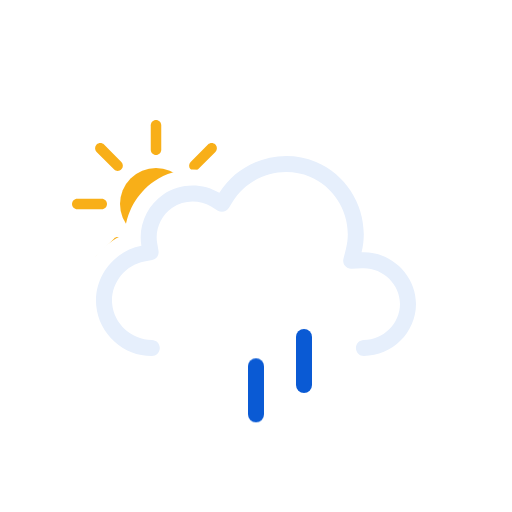
t = 0.00 s
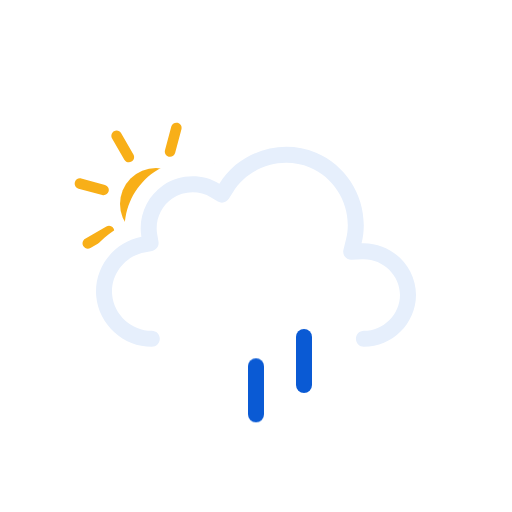
t = 1.00 s
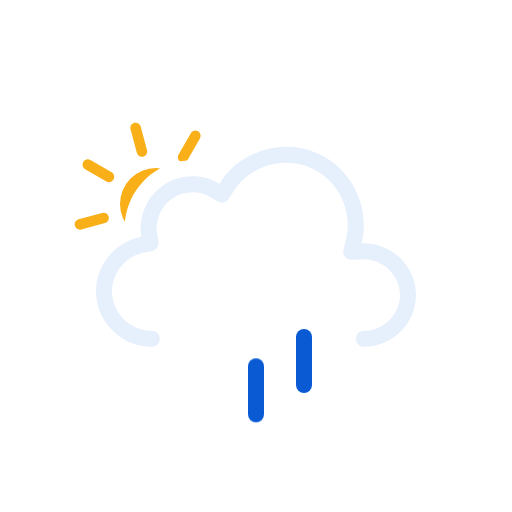
t = 2.00 s
t = 3.00 s: frame unchanged from t = 0.00 s, image omitted
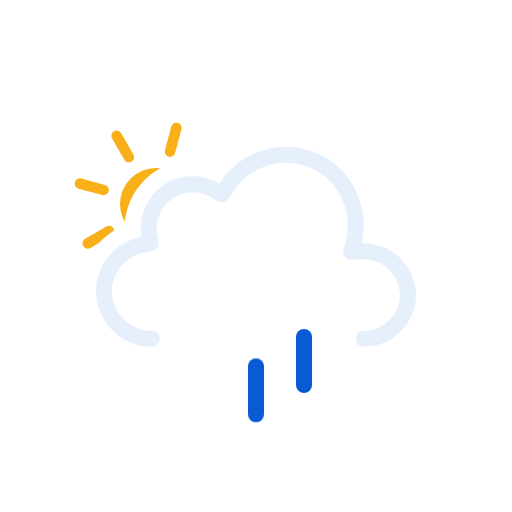
t = 4.00 s
t = 5.00 s: frame unchanged from t = 2.00 s, image omitted

The animated SVG that drew these frames (rendered in a browser with its animation timeline set to each time). Animation: 3 SMIL elements (animateTransform=3), 3 CSS @keyframes rules; one cycle of 6.00 s, repeats indefinitely.

<svg xmlns="http://www.w3.org/2000/svg" viewBox="0 0 128 128" fill="none">
<style>
@keyframes k0 { 0% { transform: translate(0px, 0px); opacity: 0 } 12.5% { transform: translate(0px, 0.5197px); opacity: 0.8333 } 15% { transform: translate(0px, 0.7896px); opacity: 1 } 25% { transform: translate(0px, 1.8693px); opacity: 1 } 37.5% { transform: translate(0px, 3.8404px); opacity: 1 } 50% { transform: translate(0px, 6.3071px); opacity: 1 } 62.5% { transform: translate(0px, 9.1893px); opacity: 1 } 75% { transform: translate(0px, 12.4372px); opacity: 1 } 85% { transform: translate(0px, 15.3102px); opacity: 1 } 87.5% { transform: translate(0px, 16.0284px); opacity: 0.8333 } 100% { transform: translate(0px, 0px); opacity: 0 } }
.k0 { animation: k0 1s linear infinite }
@keyframes k1 { 0% { transform: translate(0px, 8.5824px); opacity: 1 } 2.5% { transform: translate(0px, 9.1893px); opacity: 1 } 15% { transform: translate(0px, 12.4372px); opacity: 1 } 25% { transform: translate(0px, 15.3102px); opacity: 1 } 27.5% { transform: translate(0px, 16.0284px); opacity: 0.8333 } 40% { transform: translate(0px, 20px); opacity: 0 } 40.1% { transform: translate(0px, 0px); opacity: 0.0067 } 52.5% { transform: translate(0px, 0.5197px); opacity: 0.8333 } 55% { transform: translate(0px, 0.7896px); opacity: 1 } 65% { transform: translate(0px, 1.8693px); opacity: 1 } 77.5% { transform: translate(0px, 3.8404px); opacity: 1 } 90% { transform: translate(0px, 6.3071px); opacity: 1 } 100% { transform: translate(0px, 8.5824px); opacity: 1 } }
.k1 { animation: k1 1s linear infinite }
@keyframes k2 { 0% { transform: translate(0px, 1.2456px); opacity: 1 } 5% { transform: translate(0px, 1.8693px); opacity: 1 } 17.5% { transform: translate(0px, 3.8404px); opacity: 1 } 30% { transform: translate(0px, 6.3071px); opacity: 1 } 42.5% { transform: translate(0px, 9.1893px); opacity: 1 } 55% { transform: translate(0px, 12.4372px); opacity: 1 } 65% { transform: translate(0px, 15.3102px); opacity: 1 } 67.5% { transform: translate(0px, 16.0284px); opacity: 0.8333 } 80% { transform: translate(0px, 20px); opacity: 0 } 80.1% { transform: translate(0px, 0px); opacity: 0.0067 } 92.5% { transform: translate(0px, 0.5197px); opacity: 0.8333 } 95% { transform: translate(0px, 0.7617px); opacity: 1 } 100% { transform: translate(0px, 1.2456px); opacity: 1 } }
.k2 { animation: k2 1s linear infinite }
</style><g id="partly-cloudy-day-rain" clip-path="url(#clip0_2045_28843)">
<g id="Sky">
<g id="Mask group">
<mask id="mask0_2045_28843" maskUnits="userSpaceOnUse" x="0" y="0" width="128" height="128">
<g id="Cloud Mask">
<path id="Subtract" fill-rule="evenodd" clip-rule="evenodd" d="M128 0H0V128H128V0ZM37.9519 93H90.9752C100.227 93 107.998 85.353 107.998 76.0281C107.998 68.0217 102.305 61.3501 94.9248 59.5512C95.3619 49.9005 89.6744 40.6093 80.5509 36.7922C71.1071 32.8411 60.0664 35.6119 53.5305 43.2384C48.5702 41.5956 42.9815 42.2957 38.5741 45.2907C34.1459 48.2998 31.4305 53.2809 31.1846 58.5379C24.0633 61.463 19.3278 68.8506 20.0776 76.7839C20.942 85.9295 28.8285 93.0018 37.9519 93Z" fill="white" />
<animateTransform attributeName="transform" type="translate" values="0 0;0 -0.0933;0 -0.3875;0 -0.8783;0 -1.5;0 -2.1217;0 -2.6125;0 -2.9067;0 -3;0 -2.9067;0 -2.6125;0 -2.1217;0 -1.5;0 -0.8783;0 -0.3875;0 -0.0933;0 0" dur="3s" repeatCount="indefinite" calcMode="linear" /></g>
</mask>
<g mask="url(#mask0_2045_28843)">
<g id="Sun">
<circle id="Core" cx="39" cy="51" r="9" fill="#F8AF18" />
<g id="Rays">
<path d="M37.6875 31.3125C37.6875 30.5876 38.2751 30 39 30C39.7249 30 40.3125 30.5876 40.3125 31.3125V37.4375C40.3125 38.1624 39.7249 38.75 39 38.75C38.2751 38.75 37.6875 38.1624 37.6875 37.4375V31.3125Z" fill="#F8AF18" />
<path d="M51.9931 36.1508C52.5056 35.6382 53.3367 35.6382 53.8492 36.1508C54.3618 36.6633 54.3618 37.4943 53.8492 38.0069L49.5182 42.3379C49.0056 42.8505 48.1746 42.8505 47.6621 42.3379C47.1495 41.8254 47.1495 40.9944 47.6621 40.4818L51.9931 36.1508Z" fill="#F8AF18" />
<path d="M58.6875 49.6875C59.4124 49.6875 60 50.2751 60 51C60 51.7249 59.4124 52.3125 58.6875 52.3125H52.5625C51.8376 52.3125 51.25 51.7249 51.25 51C51.25 50.2751 51.8376 49.6875 52.5625 49.6875H58.6875Z" fill="#F8AF18" />
<path d="M53.8492 63.9931C54.3618 64.5057 54.3618 65.3367 53.8492 65.8492C53.3367 66.3618 52.5056 66.3618 51.9931 65.8492L47.6621 61.5182C47.1495 61.0057 47.1495 60.1746 47.6621 59.6621C48.1746 59.1495 49.0057 59.1495 49.5182 59.6621L53.8492 63.9931Z" fill="#F8AF18" />
<path d="M37.6875 64.5625C37.6875 63.8376 38.2751 63.25 39 63.25C39.7249 63.25 40.3125 63.8376 40.3125 64.5625V70.6875C40.3125 71.4124 39.7249 72 39 72C38.2751 72 37.6875 71.4124 37.6875 70.6875V64.5625Z" fill="#F8AF18" />
<path d="M28.4818 59.6621C28.9943 59.1495 29.8254 59.1495 30.3379 59.6621C30.8505 60.1746 30.8505 61.0056 30.3379 61.5182L26.0069 65.8492C25.4943 66.3618 24.6633 66.3618 24.1508 65.8492C23.6382 65.3367 23.6382 64.5056 24.1508 63.9931L28.4818 59.6621Z" fill="#F8AF18" />
<path d="M25.4375 49.6875C26.1624 49.6875 26.75 50.2751 26.75 51C26.75 51.7249 26.1624 52.3125 25.4375 52.3125H19.3125C18.5876 52.3125 18 51.7249 18 51C18 50.2751 18.5876 49.6875 19.3125 49.6875H25.4375Z" fill="#F8AF18" />
<path d="M30.3379 40.4818C30.8505 40.9944 30.8505 41.8254 30.3379 42.3379C29.8254 42.8505 28.9944 42.8505 28.4818 42.3379L24.1508 38.0069C23.6382 37.4944 23.6382 36.6633 24.1508 36.1508C24.6633 35.6382 25.4944 35.6382 26.0069 36.1508L30.3379 40.4818Z" fill="#F8AF18" />
<animateTransform attributeName="transform" type="rotate" values="0 39.0 51.0;360 39.0 51.0" dur="6s" begin="0s" repeatCount="indefinite" /></g>
</g>
</g>
</g>
<g id="Clouds">
<g id="Cloud">
<path id="Cloud_2" fill-rule="evenodd" clip-rule="evenodd" d="M54.8371 48.2115C59.8274 40.138 70.2648 36.824 79.0085 40.4823C87.7416 44.136 92.6836 53.8827 90.3886 63.0856C97.6828 62.7671 104 68.7067 104 76.0281C104 83.1158 98.0476 89 90.9767 89C89.8721 89 88.9767 88.104 88.9767 86.9986C88.9767 85.8933 89.8721 84.9973 90.9767 84.9973C95.8637 84.9973 100 80.8799 100 76.0281C100 71.0262 95.6222 66.8637 90.5629 67.0846L87.8866 67.2014C87.2562 67.229 86.6497 66.9571 86.2505 66.4681C85.8513 65.979 85.7062 65.3301 85.859 64.7174L86.5076 62.1165C88.3201 54.8484 84.391 47.0727 77.4656 44.1752C70.5248 41.2713 62.1886 43.9272 58.239 50.3171L57.2003 51.9975C56.6245 52.9291 55.4074 53.2244 54.4692 52.6602L52.7767 51.6424C49.8116 49.8592 45.9319 49.9664 43.071 51.9105C40.2208 53.8474 38.7096 57.3922 39.2918 60.7745L39.6259 62.7154C39.8113 63.7924 39.0991 64.819 38.026 65.0218L36.092 65.3872C31.1421 66.3225 27.5723 71.0441 28.0437 76.0307C28.5153 81.0207 32.91 84.9983 37.9519 84.9973C39.0565 84.997 39.9521 85.8929 39.9524 86.9982C39.9526 88.1035 39.0573 88.9998 37.9528 89C30.8695 89.0015 24.7294 83.4755 24.0614 76.4076C23.3936 69.3412 28.3907 62.7689 35.3499 61.454C34.4997 56.5148 36.6828 51.4131 40.8239 48.5991C44.9752 45.7781 50.5363 45.625 54.8371 48.2115Z" fill="#E6EFFC" />
</g>
<animateTransform attributeName="transform" type="translate" values="0 0;0 -0.0933;0 -0.3875;0 -0.8783;0 -1.5;0 -2.1217;0 -2.6125;0 -2.9067;0 -3;0 -2.9067;0 -2.6125;0 -2.1217;0 -1.5;0 -0.8783;0 -0.3875;0 -0.0933;0 0" dur="3s" repeatCount="indefinite" calcMode="linear" /></g>
</g>
<g id="Precipitation">
<g id="Raindrops">
<path id="Raindrop 1" d="M52 83V95" stroke="#0A5AD4" stroke-width="4" stroke-linecap="round" class="k0" />
<path id="Raindrop 2" d="M64 83V95" stroke="#0A5AD4" stroke-width="4" stroke-linecap="round" opacity="0" class="k1" />
<path id="Raindrop 3" d="M76 83V95" stroke="#0A5AD4" stroke-width="4" stroke-linecap="round" opacity="0" class="k2" />
</g>
</g>
</g>
<defs>
<clipPath id="clip0_2045_28843">
<rect width="128" height="128" fill="white" />
</clipPath>
</defs>
</svg>
